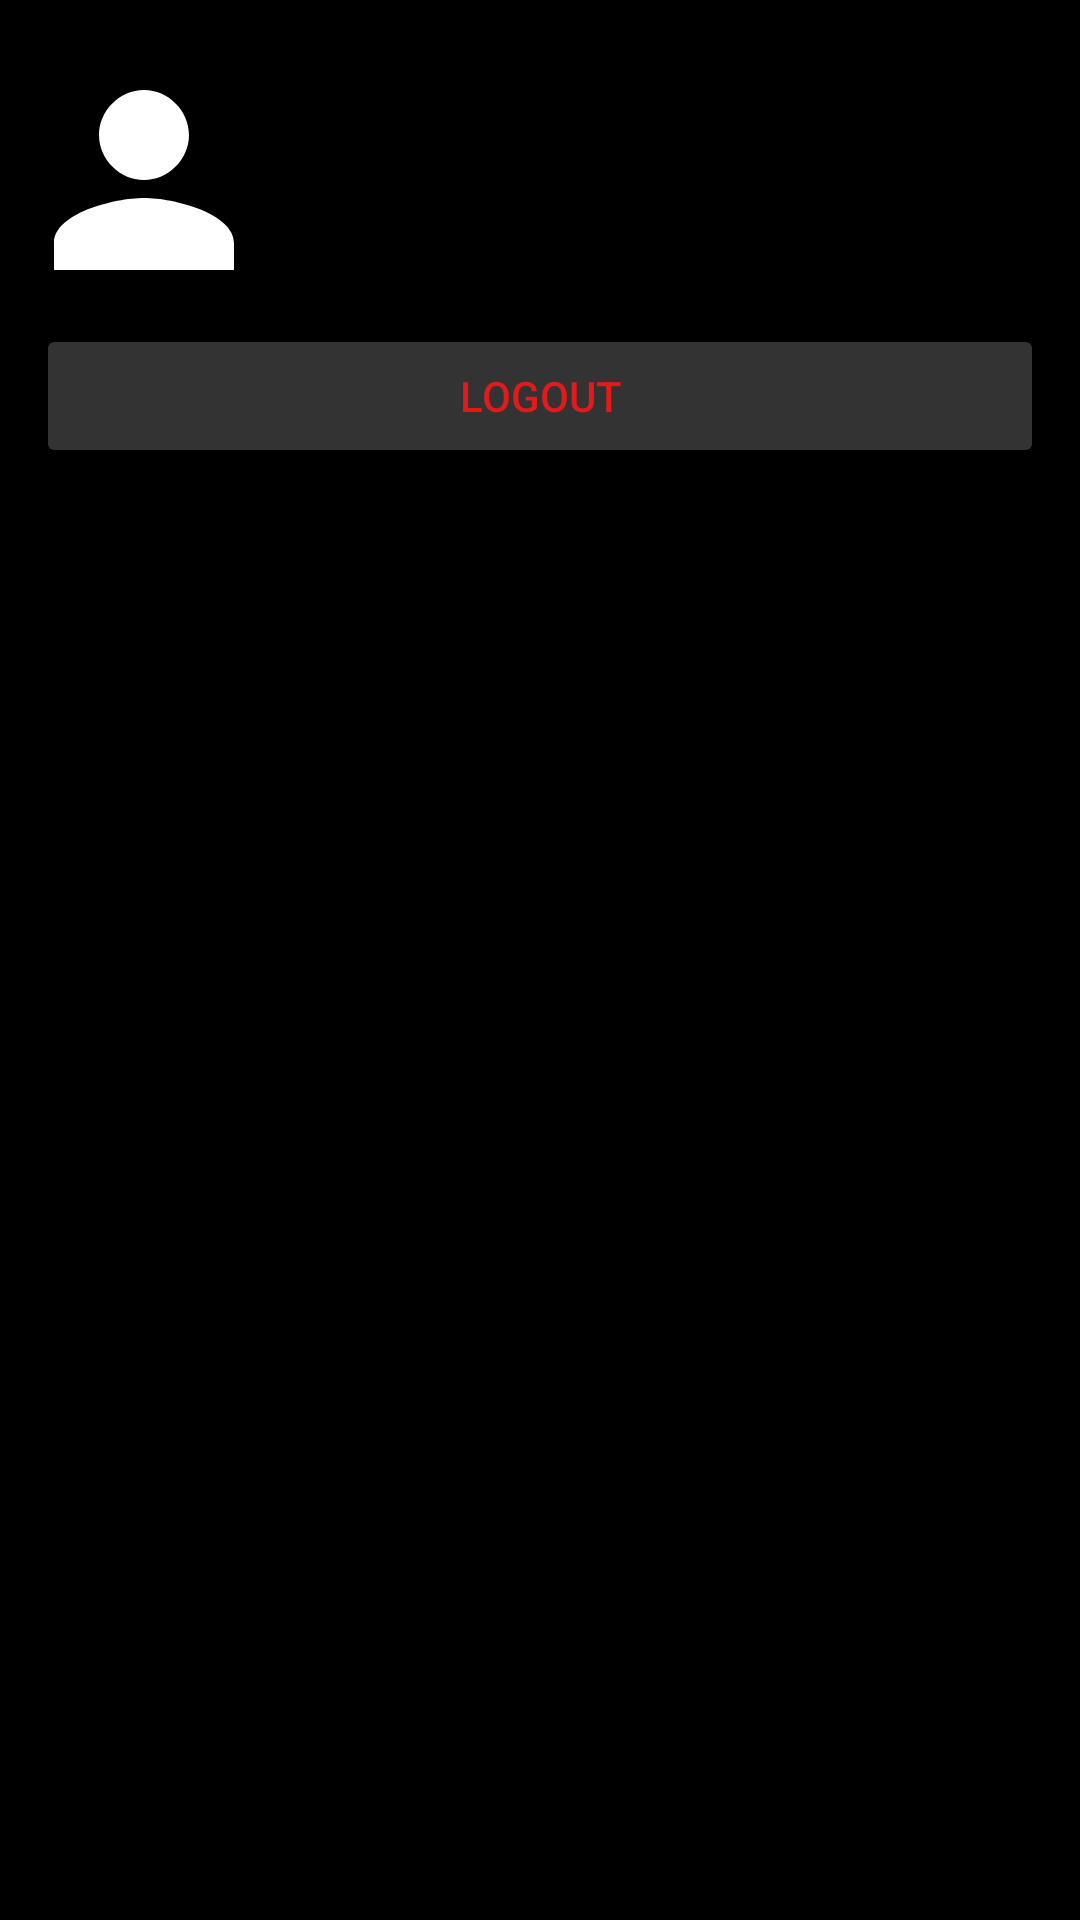

This screen was rendered from an Android layout file. Write that file and the resources it references.
<!-- AndroidManifest.xml: application theme Theme.ShoesPlace -->
<!-- res/layout/fragment_profile.xml -->
<?xml version="1.0" encoding="utf-8"?>
<LinearLayout xmlns:android="http://schemas.android.com/apk/res/android"
    android:layout_width="match_parent"
    android:layout_height="match_parent"
    android:background="#000"
    android:padding="12dp"
    android:orientation="vertical">

    <TextView android:text="User Profile" android:textStyle="bold" android:textSize="18sp" android:textColor="#fff"/>

    <LinearLayout android:orientation="horizontal" android:layout_marginTop="12dp" android:layout_width="match_parent" android:layout_height="wrap_content">
        <ImageView android:layout_width="72dp" android:layout_height="72dp" android:src="@drawable/ic_profile" android:contentDescription=""/>
        <LinearLayout android:orientation="vertical" android:layout_marginStart="12dp">
            <TextView android:id="@+id/profile_name" android:textColor="#fff" android:textStyle="bold"/>
            <TextView android:id="@+id/profile_phone" android:textColor="#aaa"/>
        </LinearLayout>
    </LinearLayout>

    <Button android:text="Logout" android:layout_marginTop="12dp" android:layout_width="match_parent" android:layout_height="wrap_content" android:backgroundTint="#333" android:textColor="#E11A1A"/>
</LinearLayout>
<!-- resources referenced by this layout -->
<resources>
  <!-- drawable ic_profile (drawable) -->
  <?xml version="1.0" encoding="utf-8"?>
  <vector xmlns:android="http://schemas.android.com/apk/res/android"
      android:width="24dp"
      android:height="24dp"
      android:viewportWidth="24"
      android:viewportHeight="24">
      <path android:fillColor="#FFFFFF" android:pathData="M12 12c2.7 0 5-2.3 5-5s-2.3-5-5-5-5 2.3-5 5 2.3 5 5 5zm0 2c-3.3 0-10 1.7-10 5v3h20v-3c0-3.3-6.7-5-10-5z" />
  </vector>
  <style name="Theme.ShoesPlace" parent="Theme.MaterialComponents.DayNight.DarkActionBar">
          <item name="colorPrimary">#E11A1A</item>
          <item name="colorPrimaryVariant">#B91C1C</item>
          <item name="android:statusBarColor">#111</item>
      </style>
</resources>
